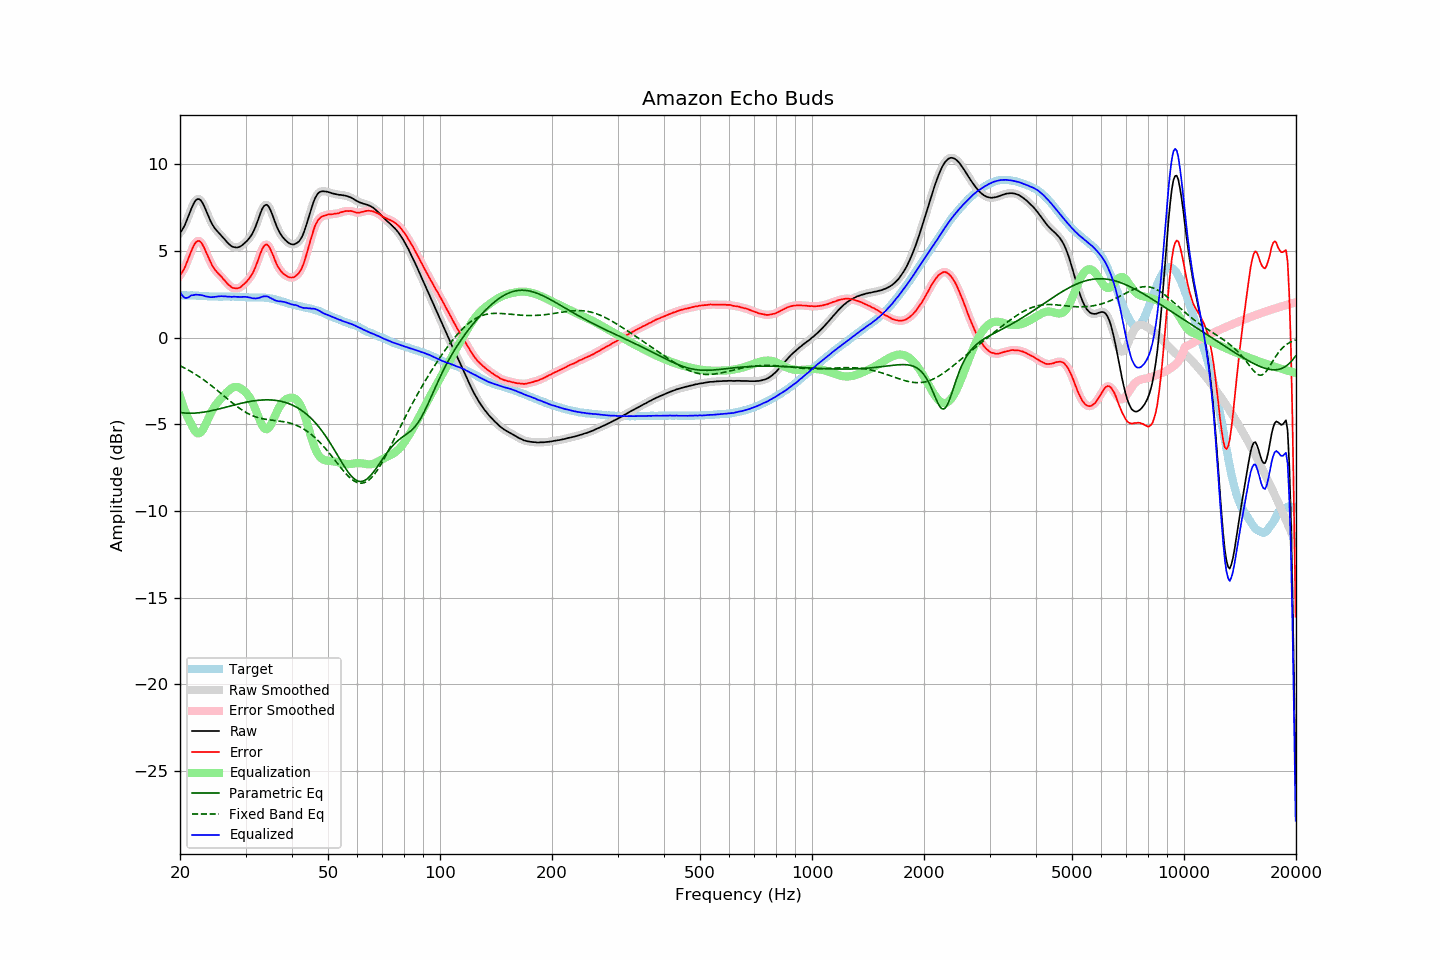

The file beside this chart, header and first rows:
frequency, raw, error, smoothed, error_smoothed, equalization, parametric_eq, fixed_band_eq, equalized_raw, equalized_smoothed, target
20.00, 6.05, 3.60, 6.04, 3.60, -3.39, -4.32, -1.62, 2.66, 2.65, 2.45
20.20, 6.17, 3.72, 6.17, 3.72, -3.68, -4.33, -1.67, 2.49, 2.49, 2.45
20.40, 6.32, 3.87, 6.33, 3.88, -3.95, -4.34, -1.72, 2.37, 2.37, 2.45
20.61, 6.50, 4.05, 6.50, 4.06, -4.20, -4.35, -1.76, 2.29, 2.30, 2.45
20.81, 6.72, 4.28, 6.72, 4.28, -4.43, -4.36, -1.81, 2.29, 2.29, 2.44
21.02, 6.95, 4.51, 6.95, 4.51, -4.64, -4.36, -1.86, 2.31, 2.31, 2.44
21.23, 7.19, 4.75, 7.19, 4.76, -4.82, -4.36, -1.92, 2.37, 2.37, 2.44
21.44, 7.43, 4.99, 7.43, 4.99, -4.99, -4.36, -1.97, 2.44, 2.44, 2.45
21.66, 7.64, 5.20, 7.64, 5.21, -5.19, -4.36, -2.02, 2.45, 2.45, 2.44
21.87, 7.82, 5.39, 7.82, 5.39, -5.35, -4.36, -2.08, 2.47, 2.47, 2.43
22.09, 7.95, 5.53, 7.94, 5.51, -5.47, -4.35, -2.14, 2.48, 2.47, 2.42
22.31, 8.00, 5.58, 8.00, 5.58, -5.52, -4.34, -2.20, 2.48, 2.48, 2.42
22.54, 7.99, 5.58, 7.99, 5.57, -5.52, -4.33, -2.26, 2.47, 2.47, 2.41
22.76, 7.92, 5.51, 7.91, 5.50, -5.46, -4.32, -2.32, 2.46, 2.46, 2.41
22.99, 7.78, 5.37, 7.78, 5.37, -5.34, -4.31, -2.39, 2.44, 2.43, 2.41
23.22, 7.60, 5.20, 7.60, 5.19, -5.18, -4.30, -2.45, 2.41, 2.41, 2.40
23.45, 7.38, 4.98, 7.38, 4.99, -5.00, -4.28, -2.52, 2.38, 2.39, 2.40
23.69, 7.16, 4.77, 7.16, 4.77, -4.79, -4.26, -2.59, 2.37, 2.37, 2.39
23.92, 6.94, 4.56, 6.94, 4.55, -4.59, -4.25, -2.66, 2.35, 2.35, 2.38
24.16, 6.73, 4.35, 6.73, 4.35, -4.39, -4.23, -2.73, 2.34, 2.34, 2.38
24.40, 6.55, 4.17, 6.55, 4.17, -4.21, -4.21, -2.80, 2.33, 2.34, 2.38
24.65, 6.40, 4.02, 6.40, 4.02, -4.05, -4.19, -2.88, 2.35, 2.35, 2.38
24.89, 6.27, 3.89, 6.27, 3.89, -3.91, -4.17, -2.95, 2.36, 2.36, 2.38
25.14, 6.16, 3.78, 6.16, 3.79, -3.79, -4.14, -3.03, 2.37, 2.37, 2.38
25.39, 6.06, 3.69, 6.06, 3.69, -3.67, -4.12, -3.10, 2.38, 2.38, 2.37
25.65, 5.96, 3.60, 5.96, 3.59, -3.57, -4.10, -3.18, 2.39, 2.39, 2.36
25.91, 5.86, 3.50, 5.86, 3.49, -3.47, -4.07, -3.26, 2.40, 2.39, 2.36
26.16, 5.75, 3.37, 5.75, 3.38, -3.36, -4.05, -3.34, 2.38, 2.39, 2.37
26.43, 5.65, 3.28, 5.64, 3.27, -3.26, -4.03, -3.41, 2.39, 2.38, 2.37
26.69, 5.54, 3.17, 5.54, 3.17, -3.17, -4.00, -3.49, 2.37, 2.37, 2.37
26.96, 5.44, 3.07, 5.44, 3.07, -3.08, -3.98, -3.57, 2.36, 2.37, 2.37
27.23, 5.36, 2.99, 5.35, 2.98, -2.99, -3.95, -3.65, 2.37, 2.36, 2.37
27.50, 5.28, 2.91, 5.29, 2.92, -2.93, -3.93, -3.72, 2.35, 2.36, 2.37
27.77, 5.24, 2.86, 5.24, 2.87, -2.88, -3.90, -3.80, 2.36, 2.36, 2.38
28.05, 5.22, 2.85, 5.21, 2.84, -2.85, -3.88, -3.87, 2.37, 2.36, 2.37
28.33, 5.20, 2.84, 5.20, 2.84, -2.85, -3.86, -3.94, 2.35, 2.36, 2.36
28.62, 5.21, 2.86, 5.21, 2.85, -2.86, -3.83, -4.01, 2.35, 2.35, 2.35
28.90, 5.24, 2.88, 5.24, 2.88, -2.89, -3.81, -4.08, 2.35, 2.35, 2.36
29.19, 5.29, 2.94, 5.29, 2.94, -2.94, -3.79, -4.14, 2.35, 2.35, 2.35
29.48, 5.36, 3.02, 5.36, 3.01, -3.01, -3.77, -4.20, 2.35, 2.35, 2.34
29.78, 5.44, 3.10, 5.44, 3.10, -3.08, -3.75, -4.26, 2.35, 2.35, 2.34
30.08, 5.53, 3.19, 5.52, 3.19, -3.17, -3.73, -4.31, 2.35, 2.35, 2.34
30.38, 5.62, 3.29, 5.62, 3.29, -3.28, -3.71, -4.37, 2.34, 2.34, 2.32
30.68, 5.73, 3.41, 5.73, 3.41, -3.41, -3.69, -4.41, 2.32, 2.32, 2.32
30.99, 5.86, 3.54, 5.85, 3.53, -3.55, -3.68, -4.46, 2.30, 2.30, 2.32
31.30, 6.00, 3.68, 6.01, 3.69, -3.73, -3.66, -4.50, 2.27, 2.28, 2.32
31.61, 6.19, 3.87, 6.19, 3.87, -3.92, -3.65, -4.54, 2.26, 2.27, 2.32
31.93, 6.41, 4.09, 6.41, 4.09, -4.15, -3.63, -4.57, 2.26, 2.26, 2.31
32.24, 6.65, 4.33, 6.65, 4.34, -4.38, -3.62, -4.60, 2.27, 2.27, 2.32
32.57, 6.91, 4.60, 6.91, 4.60, -4.62, -3.61, -4.63, 2.28, 2.29, 2.31
32.89, 7.17, 4.85, 7.17, 4.85, -4.85, -3.61, -4.65, 2.32, 2.32, 2.32
33.22, 7.40, 5.08, 7.39, 5.08, -5.04, -3.60, -4.67, 2.36, 2.35, 2.32
33.55, 7.57, 5.26, 7.56, 5.25, -5.19, -3.59, -4.69, 2.38, 2.37, 2.31
33.89, 7.65, 5.35, 7.66, 5.35, -5.27, -3.59, -4.71, 2.38, 2.38, 2.30
34.23, 7.67, 5.38, 7.66, 5.37, -5.29, -3.59, -4.72, 2.38, 2.37, 2.29
34.57, 7.59, 5.30, 7.58, 5.30, -5.23, -3.59, -4.74, 2.36, 2.35, 2.28
34.92, 7.41, 5.15, 7.42, 5.15, -5.11, -3.59, -4.75, 2.30, 2.31, 2.26
35.27, 7.20, 4.94, 7.20, 4.95, -4.95, -3.60, -4.76, 2.26, 2.26, 2.26
35.62, 6.96, 4.73, 6.96, 4.72, -4.75, -3.61, -4.77, 2.21, 2.21, 2.23
35.97, 6.70, 4.48, 6.70, 4.49, -4.54, -3.62, -4.78, 2.16, 2.16, 2.21
... 635 more rows
